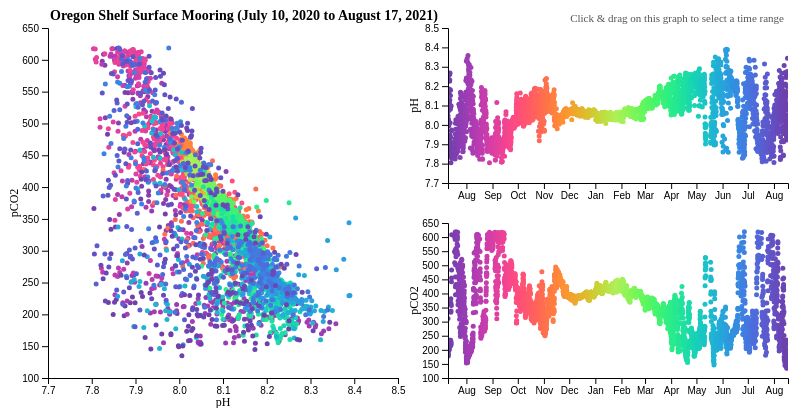
D3 v4 page, settled after 360 driven frames (6 s of simulated time); the page loaded 1 data file(s).


// Ocean Data Labs: OOI Lab Manual Widgets - 2025 Edition
// Design by Sage Lichtenwalner, 1/28/2025

// Adapted from https://bl.ocks.org/mbostock/34f08d5e11952a80609169b7917d4172
// and http://bl.ocks.org/rajvansia/ce6903fad978d20773c41ee34bf6735c

var svg = d3.select("#chart").append("svg")
      .attr("width",800)
      .attr("height",400),
    margin1 = {top: 20, right: 410, bottom: 30, left: 40},
    margin2 = {top: 20, right: 20, bottom: 225, left: 440},
    margin3 = {top: 215, right: 20, bottom: 30, left: 440},
    width1 = +svg.attr("width") - margin1.left - margin1.right,
    width2 = +svg.attr("width") - margin2.left - margin2.right,
    width3 = +svg.attr("width") - margin3.left - margin3.right,
    height1 = +svg.attr("height") - margin1.top - margin1.bottom,
    height2 = +svg.attr("height") - margin2.top - margin2.bottom,
    height3 = +svg.attr("height") - margin3.top - margin3.bottom;

var parseDate = d3.utcParse("%Y-%m-%d %H:%M:%S");

var x1 = d3.scaleLinear().range([0, width1]),
    x2 = d3.scaleUtc().range([0, width2]).nice(),
    x3 = d3.scaleUtc().range([0, width3]).nice(),
    y1 = d3.scaleLinear().range([height1, 0]), //Regular y-axis
    y2 = d3.scaleLinear().range([height2, 0]),
    y3 = d3.scaleLinear().range([height3, 0]),
    color = d3.scaleSequential(d3.interpolateRainbow); //Alternate: interpolateViridis

var xAxis1 = d3.axisBottom(x1),
    xAxis2 = d3.axisBottom(x2).ticks(d3.timeMonth, 1).tickFormat(d3.timeFormat('%b')),  //Be careful, with out .ticks() the months are off by 1
    xAxis3 = d3.axisBottom(x3).ticks(d3.timeMonth, 1).tickFormat(d3.timeFormat('%b')),
    yAxis1 = d3.axisLeft(y1),
    yAxis2 = d3.axisLeft(y2),
    yAxis3 = d3.axisLeft(y3);

var brush2 = d3.brushX()
    .extent([[0, 0], [width2, height2]])
    .on("brush end", brushed2);

var brush3 = d3.brushX()
    .extent([[0, 0], [width3, height3]])
    .on("brush end", brushed3);

svg.append("defs").append("clipPath")
    .attr("id", "clip1")
  .append("rect")
    .attr("width", width1)
    .attr("height", height1);
svg.append("defs").append("clipPath")
    .attr("id", "clip2")
  .append("rect")
    .attr("width", width2)
    .attr("height", height2);
svg.append("defs").append("clipPath")
    .attr("id", "clip3")
  .append("rect")
    .attr("width", width3)
    .attr("height", height3);

var graph1 = svg.append("g")
    .attr("class", "focus")
    .attr("transform", "translate(" + margin1.left + "," + margin1.top + ")");

graph1.append("text")
    .attr("class", "title")
    .attr("x", 2)
    .attr("y", -8)
    .attr("text-anchor", "start")
    .style("font-size", "14px")
    .style("font-weight", "bold")
    .text("Oregon Shelf Surface Mooring (July 10, 2020 to August 17, 2021)");

var graph2 = svg.append("g")
    .attr("class", "focus")
    .attr("transform", "translate(" + margin2.left + "," + margin2.top + ")");
  // Added annotation for interaction instructions (top-right graph)
  graph2.append("text")
      .attr("x", width2 - 4)
      .attr("y", -6)
      .attr("text-anchor", "end")
      .style("font-size", "11px")
      .style("fill", "#555")
      .text("Click & drag on this graph to select a time range");

var graph3 = svg.append("g")
    .attr("class", "context")
    .attr("transform", "translate(" + margin3.left + "," + margin3.top + ")");

graph1.append("text")
    .attr("class", "label")
    .attr("dy", "2.3em")
    .attr("transform", "translate(" + (width1/2) + "," + (height1) + "), rotate(0)")
    .attr("text-anchor", "middle")
    .style("font-size", "12px")    
    .style("font-weight", "normal")
    .text("pH");
graph1.append("text")
    .attr("class", "label")
    .attr("dy", "-2.5em")
    .attr("transform", "translate(" + (0) + "," + (height1/2) + "), rotate(-90)")
    .attr("text-anchor", "middle")
    .style("font-size", "12px")
    .style("font-weight", "normal")
    .text("pCO2")
graph2.append("text")
    .attr("class", "label")
    .attr("dy", "-2.5em")
    .attr("transform", "translate(" + (0) + "," + (height2/2) + "), rotate(-90)")
    .attr("text-anchor", "middle")
    .style("font-size", "12px")
    .style("font-weight", "normal")
    .text("pH");
graph3.append("text")
    .attr("class", "label")
    .attr("dy", "-2.5em")
    .attr("transform", "translate(" + (0) + "," + (height3/2) + "), rotate(-90)")
    .attr("text-anchor", "middle")
    .style("font-size", "12px")
    .style("font-weight", "normal")
    .text("pCO2");

function type(d) {
  d.date = parseDate(d.time);
  d.pco2 = +d['pco2'];
  d.ph = +d['ph'];
  return d;
}

d3.csv("data/lab11_ce02shsm.csv", type, function(error, data) {
  if (error) throw error;

  // Filter out data points where ph or pco2 is null
  data = data.filter(function(d) {
    return d.ph != '' && d.pco2 != '';
  });

  // x1.domain(d3.extent(data, function(d) { return d.ph; })).nice();
  x1.domain([7.7,8.5]);
  // y1.domain(d3.extent(data, function(d) { return d.pco2; })).nice();
  y1.domain([100,650]);

  x2.domain(d3.extent(data, function(d) { return d.date; }));
  // y2.domain(d3.extent(data, function(d) { return d.ph; })).nice();
  y2.domain([7.7,8.5]);
  
  x3.domain(d3.extent(data, function(d) { return d.date; }));
  // y3.domain(d3.extent(data, function(d) { return d.pco2; })).nice();
  y3.domain([100,650]);
  
  color.domain(d3.extent(data, function(d) {return d.date}));

  var dots1 = graph1.append("g");
  dots1.attr("clip-path", "url(#clip1)")
  dots1.selectAll(".dot")
        .data(data)
      .enter().append("circle")
        .attr("class", "dot")
        .attr("r", 2.5)
        .attr("cx", function(d) { return x1(d.ph); })
        .attr("cy", function(d) { return y1(d.pco2); })
        .style("fill", function(d) {return color(d.date)});
  graph1.append("g")
      .attr("class", "axis axis--x")
      .attr("transform", "translate(0," + height1 + ")")
      .call(xAxis1);
  graph1.append("g")
      .attr("class", "axis axis--y")
      .call(yAxis1);

  var dots2 = graph2.append("g");
  dots2.attr("clip-path", "url(#clip2)")
  dots2.selectAll(".dot")
        .data(data)
      .enter().append("circle")
        .attr("class", "dot")
        .attr("r", 2.5)
        .attr("cx", function(d) { return x2(d.date); })
        .attr("cy", function(d) { return y2(d.ph); })
        .style("fill", function(d) {return color(d.date)});
  var test2 = graph2.append("g")
      .attr("class", "axis axis--x")
      .attr("transform", "translate(0," + height2 + ")")
      .call(xAxis2);

  test2.selectAll(".tick").each(function(d) {
    //if (this.textContent === d3.timeFormat("%B")(d)) {
      d3.select(this).select("text").text(d3.timeFormat("%b")(d))
    //}
  })

  graph2.append("g")
      .attr("class", "axis axis--y")
      .call(yAxis2);

  var dots3 = graph3.append("g");
  dots3.attr("clip-path", "url(#clip3)")
  dots3.selectAll(".dot")
        .data(data)
      .enter().append("circle")
        .attr("class", "dot")
        .attr("r", 2.5)
        .attr("cx", function(d) { return x3(d.date); })
        .attr("cy", function(d) { return y3(d.pco2); })
        .style("fill", function(d) {return color(d.date)});
  graph3.append("g")
      .attr("class", "axis axis--x")
      .attr("transform", "translate(0," + height3 + ")")
      .call(xAxis3);
  graph3.append("g")
      .attr("class", "axis axis--y")
      .call(yAxis3);

  graph2.append("g")
      .attr("class", "brush2")
      .call(brush2)
      //.call(brush2.move, x2.range()); //Default to all time
      .selectAll("rect.selection")
        .style("stroke", "#999")
        .style("fill", "#157ab5");
        
  // graph3.append("g")
  //     .attr("class", "brush3")
  //     .call(brush3)
  //     //.call(brush3.move, x3.range()); //Default to all time
  //     .selectAll("rect.selection")
  //       .style("stroke", "#999")
  //       .style("fill", "#157ab5");
});

function brushed2() {
  if (d3.event.sourceEvent && d3.event.sourceEvent.type === "zoom") return; // ignore brush-by-zoom
  var s = d3.event.selection || x2.range();
  graph1.selectAll(".dot")
    .attr("display","none")
  graph1.selectAll(".dot")
    .filter(function(d) {
        return (d.date > x2.invert(s[0]) && d.date < x2.invert(s[1]))
      })
    .attr("display","inline");
  //d3.select(".brush3").call(brush3.move,s);
}

function brushed3() {
  if (d3.event.sourceEvent && d3.event.sourceEvent.type === "zoom") return; // ignore brush-by-zoom
  var s = d3.event.selection || x3.range();
  graph1.selectAll(".dot")
    .attr("display","none")
  graph1.selectAll(".dot")
    .filter(function(d) {
        return (d.date > x3.invert(s[0]) && d.date < x3.invert(s[1]))
      })
    .attr("display","inline");
  //d3.select(".brush2").call(brush2.move,s);
}



### data: data/lab11_ce02shsm.csv
time, chlorophyll, northward_wind, pco2, ph
2020-07-01 00:00:00, , -2.986, , 
2020-07-01 02:00:00, , -3.962, , 
2020-07-01 04:00:00, , -4.224, , 
2020-07-01 06:00:00, , -2.913, , 
2020-07-01 08:00:00, , -3.603, , 
2020-07-01 10:00:00, , -3.085, , 
2020-07-01 12:00:00, , -2.794, , 
2020-07-01 14:00:00, , 0.076, , 
2020-07-01 16:00:00, , 2.088, , 
2020-07-01 18:00:00, , 3.249, , 
2020-07-01 20:00:00, , 0.838, , 
2020-07-01 22:00:00, , 0.143, , 
2020-07-02 00:00:00, , -1.163, , 
2020-07-02 02:00:00, , -2.318, , 
2020-07-02 04:00:00, , -2.718, , 
2020-07-02 06:00:00, , -2.973, , 
2020-07-02 08:00:00, , -2.52, , 
2020-07-02 10:00:00, , 1.311, , 
2020-07-02 12:00:00, , 1.685, , 
2020-07-02 14:00:00, , 2.267, , 
2020-07-02 16:00:00, , 1.458, , 
2020-07-02 18:00:00, , 0.376, , 
2020-07-02 20:00:00, , -1.373, , 
2020-07-02 22:00:00, , -3.112, , 
2020-07-03 00:00:00, , -4.715, , 
2020-07-03 02:00:00, , -4.859, , 
2020-07-03 04:00:00, , -4.035, , 
2020-07-03 06:00:00, , -1.69, , 
2020-07-03 08:00:00, , -0.38, , 
2020-07-03 10:00:00, , -1.461, , 
2020-07-03 12:00:00, , 0.33, , 
2020-07-03 14:00:00, , 0.714, , 
2020-07-03 16:00:00, , 1.854, , 
2020-07-03 18:00:00, , 1.096, , 
2020-07-03 20:00:00, , -2.576, , 
2020-07-03 22:00:00, , -2.103, , 
2020-07-04 00:00:00, , -2.645, , 
2020-07-04 02:00:00, , -2.705, , 
2020-07-04 04:00:00, , -2.063, , 
2020-07-04 06:00:00, , -0.809, , 
2020-07-04 08:00:00, , 1.626, , 
2020-07-04 10:00:00, , -1.267, , 
2020-07-04 12:00:00, , 1.74, , 
2020-07-04 14:00:00, , 2.803, , 
2020-07-04 16:00:00, , 1.904, , 
2020-07-04 18:00:00, , -1.258, , 
2020-07-04 20:00:00, , -2.257, , 
2020-07-04 22:00:00, , -1.536, , 
2020-07-05 00:00:00, , -2.662, , 
2020-07-05 02:00:00, , -3.364, , 
2020-07-05 04:00:00, , -3.527, , 
2020-07-05 06:00:00, , -3.233, , 
2020-07-05 08:00:00, , -3.015, , 
2020-07-05 10:00:00, , -1.515, , 
2020-07-05 12:00:00, , 0.329, , 
2020-07-05 14:00:00, , 0.799, , 
2020-07-05 16:00:00, , 0.683, , 
2020-07-05 18:00:00, , -0.166, , 
2020-07-05 20:00:00, , -2.36, , 
2020-07-05 22:00:00, , -3.885, , 
... 5,064 more rows